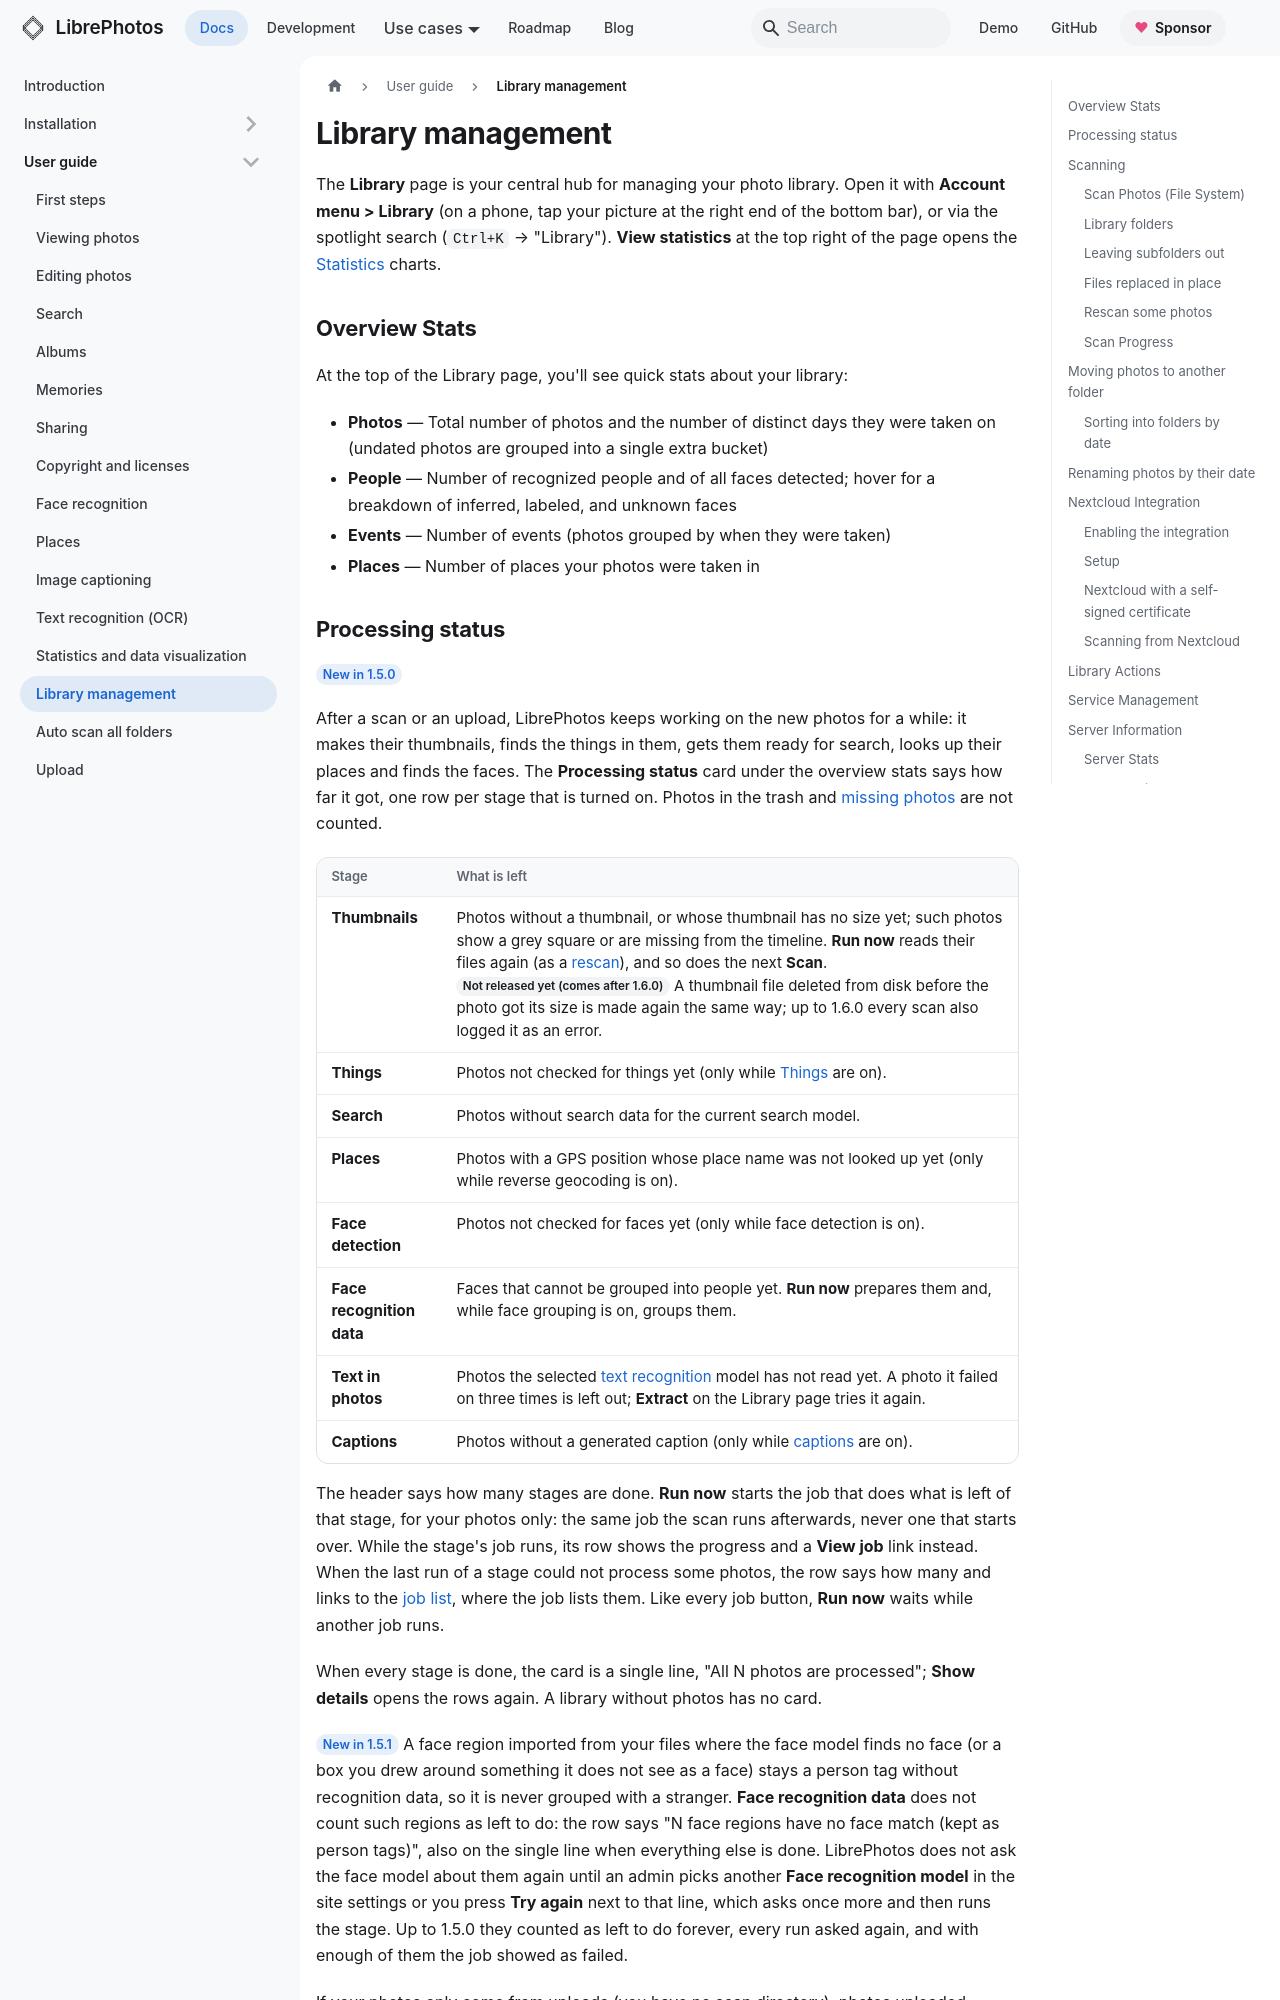

repository: LibrePhotos/librephotos · page: docs/user-guide/library/index.html · generator: docusaurus

---
title: "Library management"
description: "Scanning, Nextcloud integration, services, and server management"
sidebar_position: 11
---

The **Library** page is your central hub for managing your photo library. Open it with **Account menu > Library** (on a phone, tap your picture at the right end of the bottom bar), or via the spotlight search (`Ctrl+K` → "Library"). **View statistics** at the top right of the page opens the [Statistics](./statistics.md) charts.

## Overview Stats

At the top of the Library page, you'll see quick stats about your library:

- **Photos** — Total number of photos and the number of distinct days they were taken on (undated photos are grouped into a single extra bucket)
- **People** — Number of recognized people and of all faces detected; hover for a breakdown of inferred, labeled, and unknown faces
- **Events** — Number of events (photos grouped by when they were taken)
- **Places** — Number of places your photos were taken in
